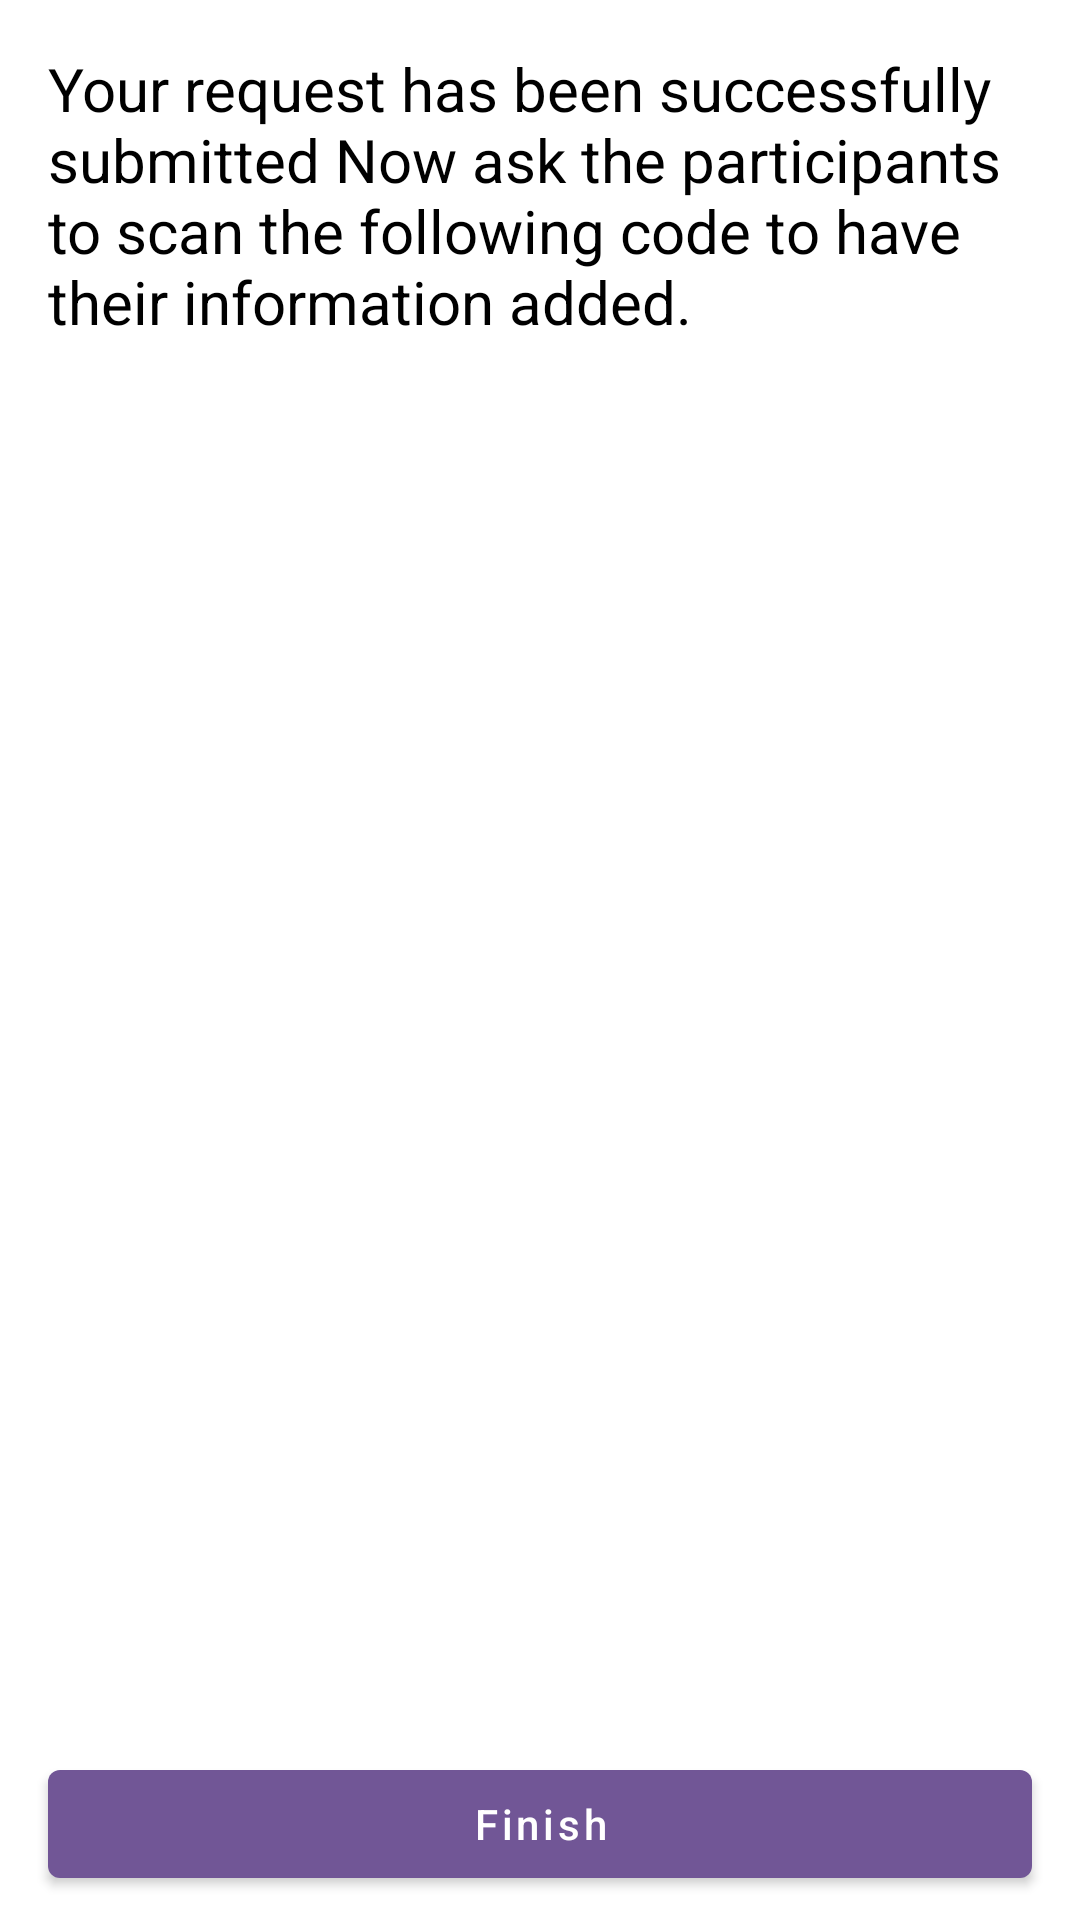

Layout XML and referenced resources for this Android screen:
<!-- AndroidManifest.xml: application theme Theme.Bainah -->
<!-- res/layout/qr_code_fragment.xml -->
<?xml version="1.0" encoding="utf-8"?>
<androidx.constraintlayout.widget.ConstraintLayout
    xmlns:android="http://schemas.android.com/apk/res/android"
    xmlns:app="http://schemas.android.com/apk/res-auto"
    android:layout_width="match_parent"
    xmlns:tools="http://schemas.android.com/tools"
    tools:ignore="ContentDescription"
    android:layout_height="match_parent">

    <ImageView
        android:id="@+id/requestQrImage"
        android:layout_width="0dp"
        android:layout_height="0dp"
        android:layout_marginStart="24dp"
        android:layout_marginTop="24dp"
        android:layout_marginEnd="24dp"
        android:layout_marginBottom="24dp"
        android:adjustViewBounds="true"
        tools:src="@drawable/qr"
        app:layout_constraintBottom_toTopOf="@+id/tvReqId"
        app:layout_constraintEnd_toEndOf="parent"
        app:layout_constraintStart_toStartOf="parent"
        app:layout_constraintTop_toBottomOf="@+id/textView24"
        app:srcCompat="@drawable/qr" />

    <com.google.android.material.button.MaterialButton
        android:id="@+id/btnFinish"
        android:layout_width="0dp"
        android:layout_height="wrap_content"
        android:layout_marginStart="16dp"
        android:layout_marginEnd="16dp"
        android:layout_marginBottom="8dp"
        android:text="@string/finish"
        android:textAllCaps="false"
        app:layout_constraintBottom_toBottomOf="parent"
        app:layout_constraintEnd_toEndOf="parent"
        app:layout_constraintStart_toStartOf="parent" />

    <TextView
        android:id="@+id/textView24"
        android:layout_width="0dp"
        android:layout_height="wrap_content"
        android:layout_marginStart="16dp"
        android:layout_marginTop="16dp"
        android:layout_marginEnd="16dp"
        android:text="@string/your_request_has_been_successfully"
        android:textColor="#000000"
        android:textSize="20sp"
        app:layout_constraintEnd_toEndOf="parent"
        app:layout_constraintStart_toStartOf="parent"
        app:layout_constraintTop_toTopOf="parent" />


</androidx.constraintlayout.widget.ConstraintLayout>
<!-- resources referenced by this layout -->
<resources>
  <string name="finish">Finish</string>
  <string name="your_request_has_been_successfully">Your request has been successfully submitted Now ask the participants to scan the following code to have their information added.</string>
  <style name="Theme.Bainah" parent="Theme.MaterialComponents.Light.NoActionBar">
          
          <item name="colorPrimary">#715696</item>
          <item name="colorPrimaryVariant">#c3645f</item>
          <item name="colorOnPrimary">@color/white</item>
          
          <item name="colorSecondary">#479F4B</item>
          <item name="colorSecondaryVariant">#409344</item>
          <item name="colorOnSecondary">@color/white</item>
          
          <item name="android:statusBarColor" tools:targetApi="l">@color/primaryColor</item>
          
      </style>
  <color name="white">#FFFFFFFF</color>
  <color name="primaryColor">#715696</color>
</resources>
